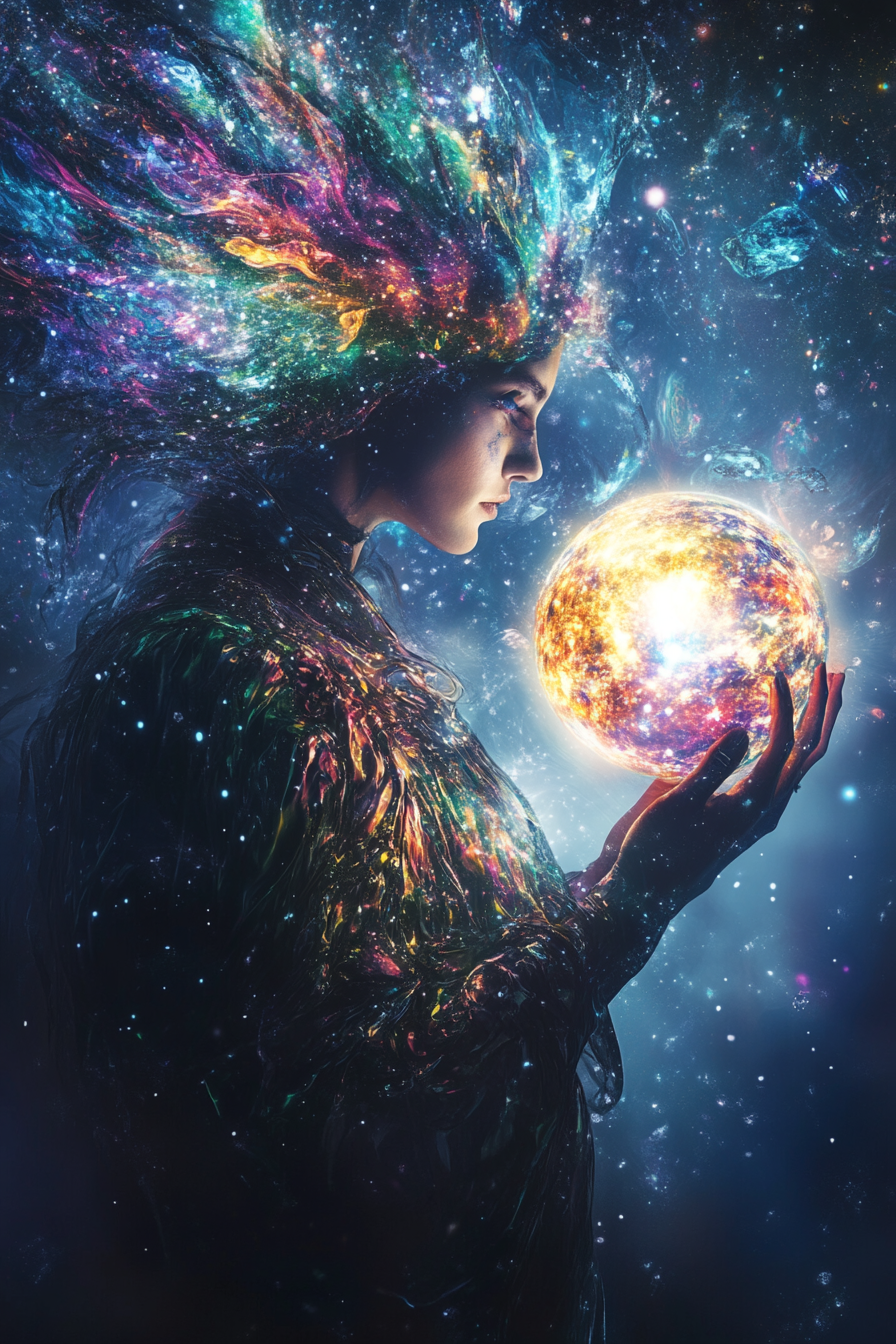
Generation parameters embedded in this image by Midjourney (PNG 'Description' text chunk):
A cosmic traveler with multicolored galaxy hair, starlit eyes, and celestial attire that shimmers like the night sky. Carrying a glowing orb that contains the secrets of the universe, they journey through dimensions unknown --ar 2:3 --v 6.1 Job ID: c15c5b8b-585d-49ae-acd4-aeb0d9690638